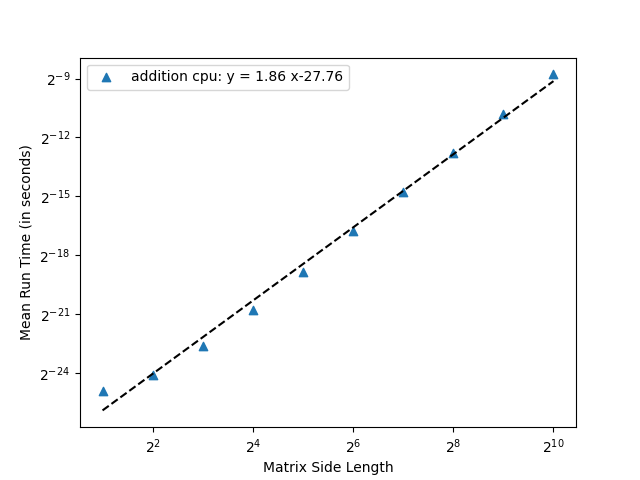

The file beside this chart, header and first rows:
Algorithm, ?Dimensions, ?Mean, ?Standard Deviation, ?Iterations
addition cpu, ?2, ?0.000000160, ?0.000000070, ?2
addition cpu, ?2, ?0.000000130, ?0.000000118, ?4
addition cpu, ?2, ?0.000000048, ?0.000000014, ?8
addition cpu, ?2, ?0.000000041, ?0.000000006, ?16
addition cpu, ?2, ?0.000000039, ?0.000000003, ?32
addition cpu, ?2, ?0.000000039, ?0.000000004, ?64
addition cpu, ?2, ?0.000000039, ?0.000000003, ?128
addition cpu, ?2, ?0.000000039, ?0.000000004, ?256
addition cpu, ?2, ?0.000000040, ?0.000000003, ?512
addition cpu, ?2, ?0.000000040, ?0.000000003, ?1024
addition cpu, ?2, ?0.000000040, ?0.000000003, ?2048
addition cpu, ?2, ?0.000000034, ?0.000000005, ?4096
addition cpu, ?2, ?0.000000032, ?0.000000006, ?8192
addition cpu, ?2, ?0.000000032, ?0.000000004, ?16384
addition cpu, ?2, ?0.000000036, ?0.000000242, ?32768
addition cpu, ?2, ?0.000000032, ?0.000000049, ?65536
addition cpu, ?2, ?0.000000034, ?0.000000141, ?131072
addition cpu, ?2, ?0.000000032, ?0.000000024, ?262144
addition cpu, ?2, ?0.000000033, ?0.000000119, ?524288
addition cpu, ?2, ?0.000000032, ?0.000000052, ?1048576
addition cpu, ?2, ?0.000000032, ?0.000000061, ?2097152
addition cpu, ?2, ?0.000000032, ?0.000000102, ?4194304
addition cpu, ?2, ?0.000000032, ?0.000000074, ?8388608
addition cpu, ?2, ?0.000000032, ?0.000000071, ?16777216
Algorithm, ?Dimensions, ?Mean, ?Standard Deviation, ?Iterations
addition cpu, ?4, ?0.000000190, ?0.000000080, ?2
addition cpu, ?4, ?0.000000075, ?0.000000021, ?4
addition cpu, ?4, ?0.000000056, ?0.000000007, ?8
addition cpu, ?4, ?0.000000058, ?0.000000004, ?16
addition cpu, ?4, ?0.000000060, ?0.000000009, ?32
addition cpu, ?4, ?0.000000058, ?0.000000004, ?64
addition cpu, ?4, ?0.000000056, ?0.000000005, ?128
addition cpu, ?4, ?0.000000058, ?0.000000004, ?256
addition cpu, ?4, ?0.000000055, ?0.000000005, ?512
addition cpu, ?4, ?0.000000056, ?0.000000006, ?1024
addition cpu, ?4, ?0.000000056, ?0.000000005, ?2048
addition cpu, ?4, ?0.000000056, ?0.000000005, ?4096
addition cpu, ?4, ?0.000000057, ?0.000000005, ?8192
addition cpu, ?4, ?0.000000058, ?0.000000063, ?16384
addition cpu, ?4, ?0.000000056, ?0.000000005, ?32768
addition cpu, ?4, ?0.000000058, ?0.000000008, ?65536
addition cpu, ?4, ?0.000000058, ?0.000000113, ?131072
addition cpu, ?4, ?0.000000057, ?0.000000119, ?262144
addition cpu, ?4, ?0.000000058, ?0.000000139, ?524288
addition cpu, ?4, ?0.000000056, ?0.000000063, ?1048576
addition cpu, ?4, ?0.000000055, ?0.000000062, ?2097152
addition cpu, ?4, ?0.000000056, ?0.000000072, ?4194304
addition cpu, ?4, ?0.000000056, ?0.000000078, ?8388608
addition cpu, ?4, ?0.000000056, ?0.000000097, ?16777216
Algorithm, ?Dimensions, ?Mean, ?Standard Deviation, ?Iterations
addition cpu, ?8, ?0.000000286, ?0.000000085, ?2
addition cpu, ?8, ?0.000000170, ?0.000000016, ?4
addition cpu, ?8, ?0.000000161, ?0.000000007, ?8
addition cpu, ?8, ?0.000000160, ?0.000000006, ?16
addition cpu, ?8, ?0.000000160, ?0.000000007, ?32
addition cpu, ?8, ?0.000000160, ?0.000000005, ?64
addition cpu, ?8, ?0.000000157, ?0.000000005, ?128
addition cpu, ?8, ?0.000000161, ?0.000000007, ?256
addition cpu, ?8, ?0.000000158, ?0.000000005, ?512
addition cpu, ?8, ?0.000000161, ?0.000000006, ?1024
... 117 more rows
